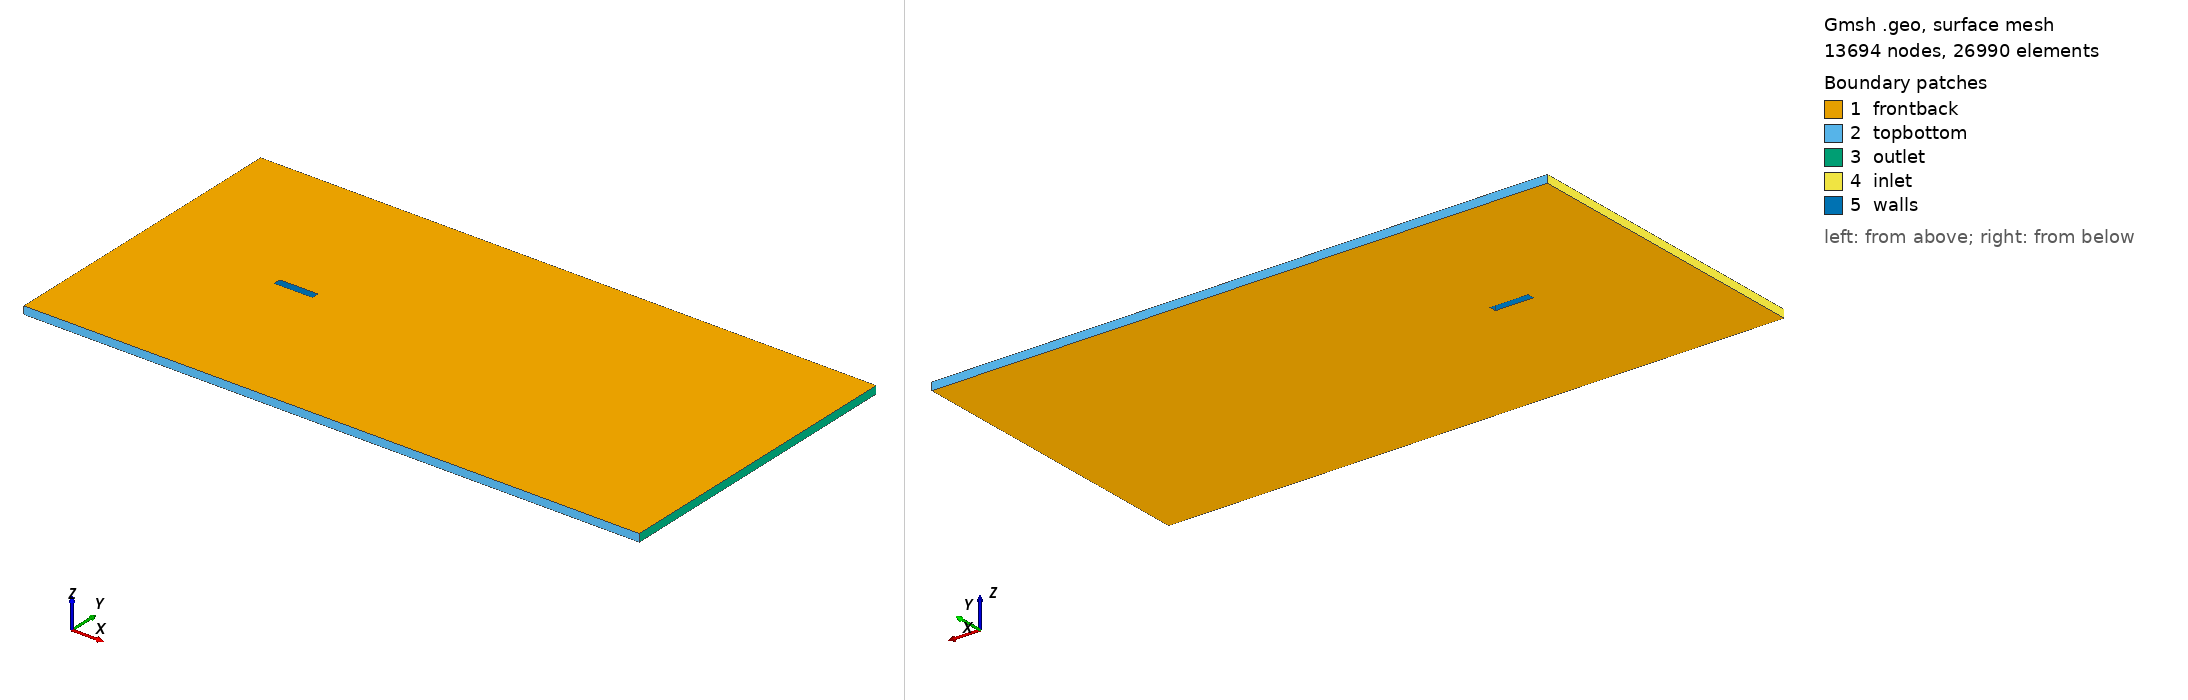

Gmsh geometry script, surface-meshed: 13694 nodes, 26990 surface elements. Boundary patches (legend numbers): 1 frontback, 2 topbottom, 3 outlet, 4 inlet, 5 walls. Left view from above one corner, right view from below the opposite corner. Legend entries are the model's physical surfaces. The drawing asked Gmsh for element sizes between 1% and 20% of the model's largest extent; the script's own settings can give other sizes.

=== ret.geo (drawn) ===
// Gmsh project created on Thu Sep  5 13:35:02 2019
SetFactory("OpenCASCADE");
//+
Point(1) = {-20,-20, 0,0.6};
//+
Point(2) = {60,-20,0, 0.6};
//+
Point(3) = {60, 20, 0, 0.6};
//+
Point(4) = {-20, 20, 0, 0.6};
//+
Line(1) = {1, 2};
//+
Line(2) = {2, 3};
//+
Line(3) = {4, 3};
//+
Line(4) = {4, 1};

Point(5) = {2.5, -0.5, 0, 0.05};
//+
Point(6) = {-2.5, -0.5, 0, 0.05};
//+
Point(7) = {2.5, .5, 0, 0.05};

Point(8) = {-2.5, .5, 0, 0.05};
//+

Line(5) = {6,5};
//+
Line(6) = {5,7};
//+
Line(7) = {7,8};
//+
Line(8) = {8,6};
//+
Line Loop(1) = {1,2,3,4}; 
Line Loop(5)={5,6,7,8};
Plane Surface (1) = {1,5};
//+
//Characteristic Length {5} = 0.005;

Extrude {0,0,1}{
Surface{1};
Layers{1};
Recombine;
}

Physical Surface("frontback")={1,10};
Physical Surface("walls")={6,7,8,9};
Physical Surface("inlet")={5};
Physical Surface("outlet")={3};
Physical Surface("topbottom")={2,4};
Physical Volume("internalField")={1};



//+
Rotate {{0, 0, 1}, {0, 0, 0}, Pi/18} {
   Curve{19}; Curve{24}; Curve{23}; Curve{21};  Curve{8}; Curve{17}; Curve{22}; Curve{5}; Curve{18}; Curve{6}; Curve{20};  Curve{7}; 
}
